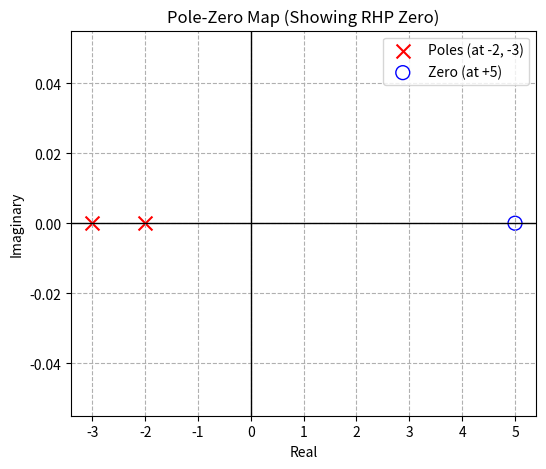
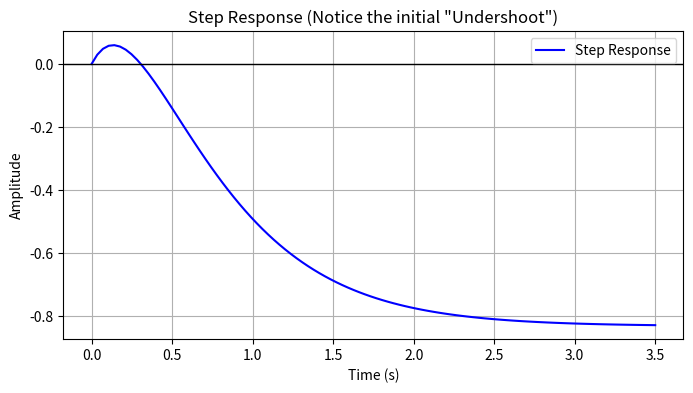
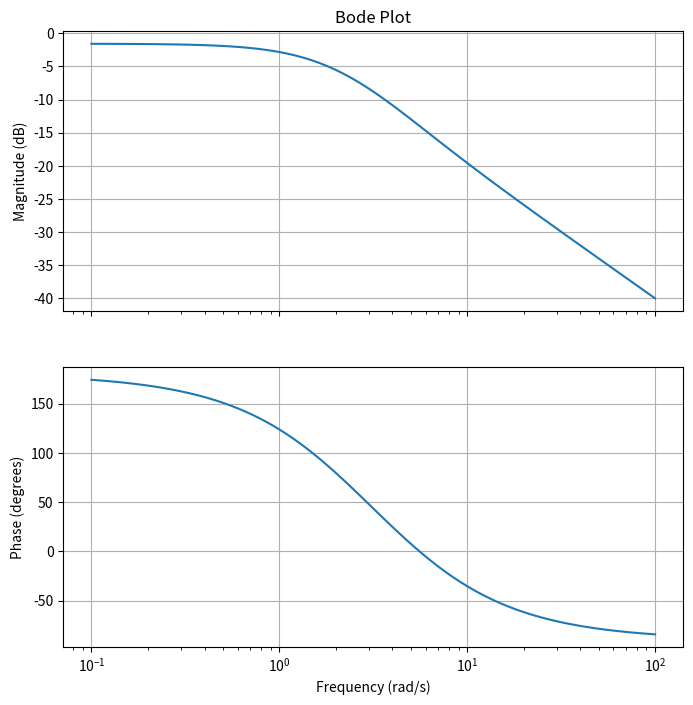

These figures' Python source, in order:
import numpy as np
import matplotlib.pyplot as plt
from scipy import signal

# Define the transfer function T(s) = (s - 5) / (s^2 + 5s + 6)
num = [1, -5]
den = [1, 5, 6]
sys = signal.TransferFunction(num, den)

# 1. Pole-Zero Map
zeros = np.roots(num)
poles = np.roots(den)

plt.figure(figsize=(6, 5))
plt.scatter(poles.real, poles.imag, marker='x', color='red', s=100, label='Poles (at -2, -3)')
plt.scatter(zeros.real, zeros.imag, marker='o', edgecolors='blue', facecolors='none', s=100, label='Zero (at +5)')
plt.axvline(0, color='black', linewidth=1)
plt.axhline(0, color='black', linewidth=1)
plt.grid(True, linestyle='--')
plt.title('Pole-Zero Map (Showing RHP Zero)')
plt.xlabel('Real')
plt.ylabel('Imaginary')
plt.legend()
plt.show()

# 2. Step Response (Demonstrates Stability and Undershoot)
t, y = signal.step(sys)
plt.figure(figsize=(8, 4))
plt.plot(t, y, 'b', label='Step Response')
plt.axhline(0, color='black', lw=1)
plt.title('Step Response (Notice the initial "Undershoot")')
plt.xlabel('Time (s)')
plt.ylabel('Amplitude')
plt.grid(True)
plt.legend()
plt.show()

# 3. Bode Plot
w, mag, phase = signal.bode(sys)
fig, (ax1, ax2) = plt.subplots(2, 1, figsize=(8, 8), sharex=True)
ax1.semilogx(w, mag)
ax1.set_title('Bode Plot')
ax1.set_ylabel('Magnitude (dB)')
ax1.grid(True)

ax2.semilogx(w, phase)
ax2.set_ylabel('Phase (degrees)')
ax2.set_xlabel('Frequency (rad/s)')
ax2.grid(True)
plt.show()
